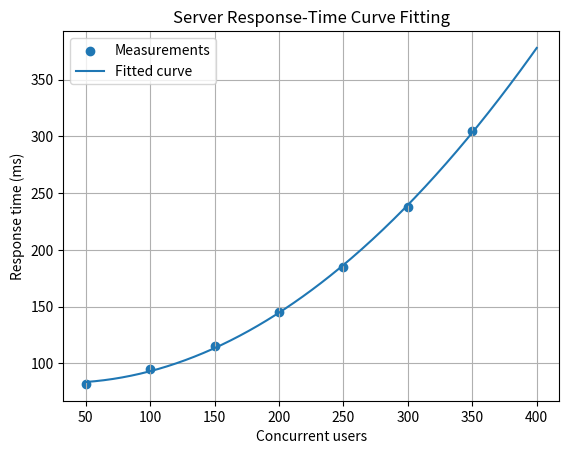

Here is the Python script that generated this plot: (Note: this script raises an exception after producing the figure.)
import numpy as np
from scipy.optimize import curve_fit
import matplotlib.pyplot as plt

users = np.array([50, 100, 150, 200, 250, 300, 350], dtype=float)
response_ms = np.array([82, 95, 115, 145, 185, 238, 305], dtype=float)

def model(x, a, b, c):
    return a*x**2 + b*x + c

parameters, covariance = curve_fit(model, users, response_ms)
a, b, c = parameters

predicted = model(users, a, b, c)
rmse = np.sqrt(np.mean((response_ms - predicted)**2))

print(f"Fitted model: y = {a:.6f}x² + {b:.4f}x + {c:.2f}")
print(f"RMSE: {rmse:.2f} ms")
print(f"Predicted response at 400 users: {model(400, a, b, c):.2f} ms")

x_plot = np.linspace(users.min(), 400, 300)
plt.scatter(users, response_ms, label="Measurements")
plt.plot(x_plot, model(x_plot, a, b, c), label="Fitted curve")
plt.xlabel("Concurrent users")
plt.ylabel("Response time (ms)")
plt.title("Server Response-Time Curve Fitting")
plt.legend()
plt.grid(True)
plt.savefig("Task_14_curve_fitting/curve_fit.png")
plt.show()
